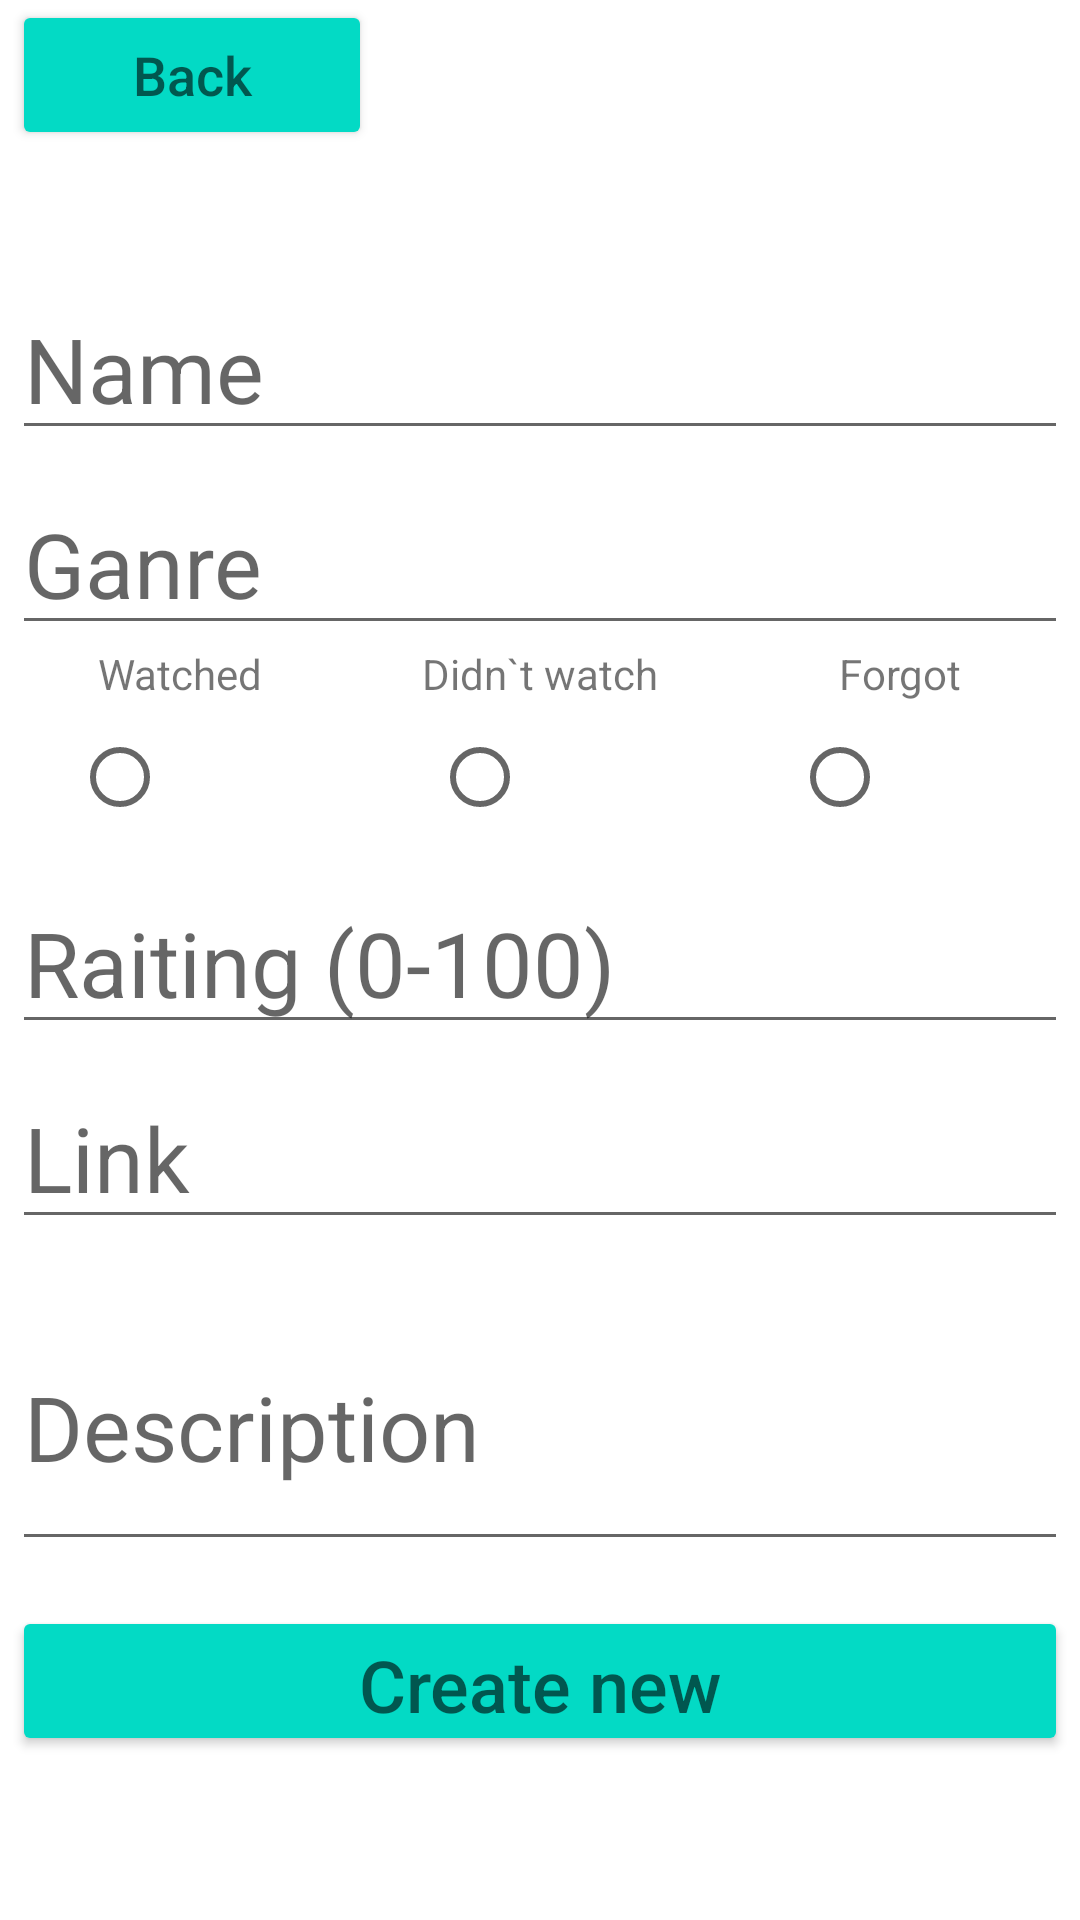

Android layout source for this screen:
<!-- AndroidManifest.xml: application theme Theme.MovieOrg -->
<!-- res/layout/fragment_adding.xml -->
<?xml version="1.0" encoding="utf-8"?>
<androidx.constraintlayout.widget.ConstraintLayout
    xmlns:android="http://schemas.android.com/apk/res/android"
    xmlns:app="http://schemas.android.com/apk/res-auto"
    android:layout_width="match_parent"
    android:layout_height="match_parent">
    <Button
        android:id="@+id/btn_back_to_list"
        android:layout_width="120dp"
        android:layout_height="50dp"
        android:layout_marginHorizontal="4dp"
        android:backgroundTint="@color/teal_200"
        android:hint="Back"
        android:textSize="18dp"
        app:layout_constraintStart_toStartOf="parent"
        app:layout_constraintTop_toTopOf="parent" />
    <EditText
        android:id="@+id/et_name_film"
        android:layout_width="match_parent"
        android:layout_height="50dp"
        android:hint="Name"
        android:textSize="30dp"
        app:layout_constraintEnd_toEndOf="parent"
        android:layout_marginHorizontal="4dp"
        android:layout_marginTop="100dp"
        app:layout_constraintStart_toStartOf="parent"
        app:layout_constraintTop_toTopOf="parent" />

    <EditText
        android:id="@+id/et_ganre"
        android:layout_width="match_parent"
        android:layout_height="50dp"
        android:hint="Ganre"
        android:textSize="30dp"
        app:layout_constraintEnd_toEndOf="parent"
        android:layout_marginHorizontal="4dp"
        android:layout_marginTop="15dp"
        app:layout_constraintStart_toStartOf="parent"
        app:layout_constraintTop_toBottomOf="@id/et_name_film"/>
    <LinearLayout
        android:id="@+id/linearLayout1"
        android:layout_width="match_parent"
        android:layout_height="wrap_content"
        android:orientation="horizontal"
        app:layout_constraintTop_toBottomOf="@id/et_ganre">

        <TextView
            android:id="@+id/textViewWatched"
            android:layout_width="match_parent"
            android:layout_height="20dp"
            android:layout_gravity="center"
            android:layout_weight="1"
            android:textAlignment="center"
            android:text="Watched"/>

        <TextView
            android:id="@+id/textViewDidntwatch"
            android:layout_width="match_parent"
            android:layout_height="20dp"
            android:layout_gravity="center"
            android:layout_weight="1"
            android:textAlignment="center"
            android:text="Didn`t watch"/>

        <TextView
            android:id="@+id/textViewForgot"
            android:layout_width="match_parent"
            android:layout_height="20dp"
            android:layout_gravity="center"
            android:layout_weight="1"
            android:textAlignment="center"
            android:text="Forgot"/>

    </LinearLayout>
    <RadioGroup
        android:id="@+id/radioGroup"
        android:layout_width="match_parent"
        android:layout_height="wrap_content"
        android:orientation="horizontal"
        app:layout_constraintTop_toBottomOf="@id/linearLayout1">

        <RadioButton
            android:id="@+id/radio_watch"
            android:layout_width="match_parent"
            android:layout_height="wrap_content"
            android:layout_marginLeft="24dp"
            android:layout_weight="1" />

        <RadioButton
            android:id="@+id/radio_dwatch"
            android:layout_width="match_parent"
            android:layout_height="wrap_content"
            android:layout_marginLeft="24dp"
            android:layout_weight="1" />

        <RadioButton
            android:id="@+id/radio_forgot"
            android:layout_width="match_parent"
            android:layout_height="wrap_content"
            android:layout_marginLeft="24dp"
            android:layout_weight="1" />
    </RadioGroup>

    <EditText
        android:id="@+id/et_raiting"
        android:layout_width="match_parent"
        android:layout_height="50dp"
        android:hint="Raiting (0-100)"
        android:textSize="30dp"
        android:inputType="number"
        app:layout_constraintEnd_toEndOf="parent"
        android:layout_marginHorizontal="4dp"
        android:layout_marginTop="15dp"
        app:layout_constraintStart_toStartOf="parent"
        app:layout_constraintTop_toBottomOf="@id/radioGroup"/>
    <EditText
        android:id="@+id/et_link"
        android:layout_width="match_parent"
        android:layout_height="50dp"
        android:hint="Link"
        android:textSize="30dp"
        app:layout_constraintEnd_toEndOf="parent"
        android:layout_marginHorizontal="4dp"
        android:layout_marginTop="15dp"
        app:layout_constraintStart_toStartOf="parent"
        app:layout_constraintTop_toBottomOf="@id/et_raiting"/>
    <EditText
        android:id="@+id/et_description"
        android:layout_width="match_parent"
        android:layout_height="wrap_content"
        android:hint="Description"
        android:lines="5"
        android:minLines="2"
        android:scrollbars="vertical"
        android:textSize="30dp"
        app:layout_constraintEnd_toEndOf="parent"
        android:layout_marginHorizontal="4dp"
        android:layout_marginTop="15dp"
        app:layout_constraintStart_toStartOf="parent"
        app:layout_constraintTop_toBottomOf="@id/et_link"/>
    <Button
        android:id="@+id/btnAddFilm"
        android:layout_width="match_parent"
        android:layout_height="50dp"
        android:hint="Create new"
        android:textSize="24dp"
        android:backgroundTint="@color/teal_200"
        app:layout_constraintEnd_toEndOf="parent"
        android:layout_marginHorizontal="4dp"
        android:layout_marginTop="15dp"
        app:layout_constraintStart_toStartOf="parent"
        app:layout_constraintTop_toBottomOf="@id/et_description"/>

</androidx.constraintlayout.widget.ConstraintLayout>
<!-- resources referenced by this layout -->
<resources>
  <style name="Theme.MovieOrg" parent="Theme.MaterialComponents.DayNight.DarkActionBar">
          
          <item name="colorPrimary">@color/purple_500</item>
          <item name="colorPrimaryVariant">@color/purple_700</item>
          <item name="colorOnPrimary">@color/white</item>
          
          <item name="colorSecondary">@color/teal_200</item>
          <item name="colorSecondaryVariant">@color/teal_700</item>
          <item name="colorOnSecondary">@color/black</item>
          
          <item name="android:statusBarColor">?attr/colorPrimaryVariant</item>
          
      </style>
  <!-- not gathered from this repository: default colours our renderer supplied (Android Studio template values) -->
  <color name="purple_500">#FF6200EE</color>
  <color name="purple_700">#FF3700B3</color>
  <color name="teal_200">#FF03DAC5</color>
  <color name="teal_700">#FF018786</color>
  <color name="black">#FF000000</color>
  <color name="white">#FFFFFFFF</color>
</resources>
